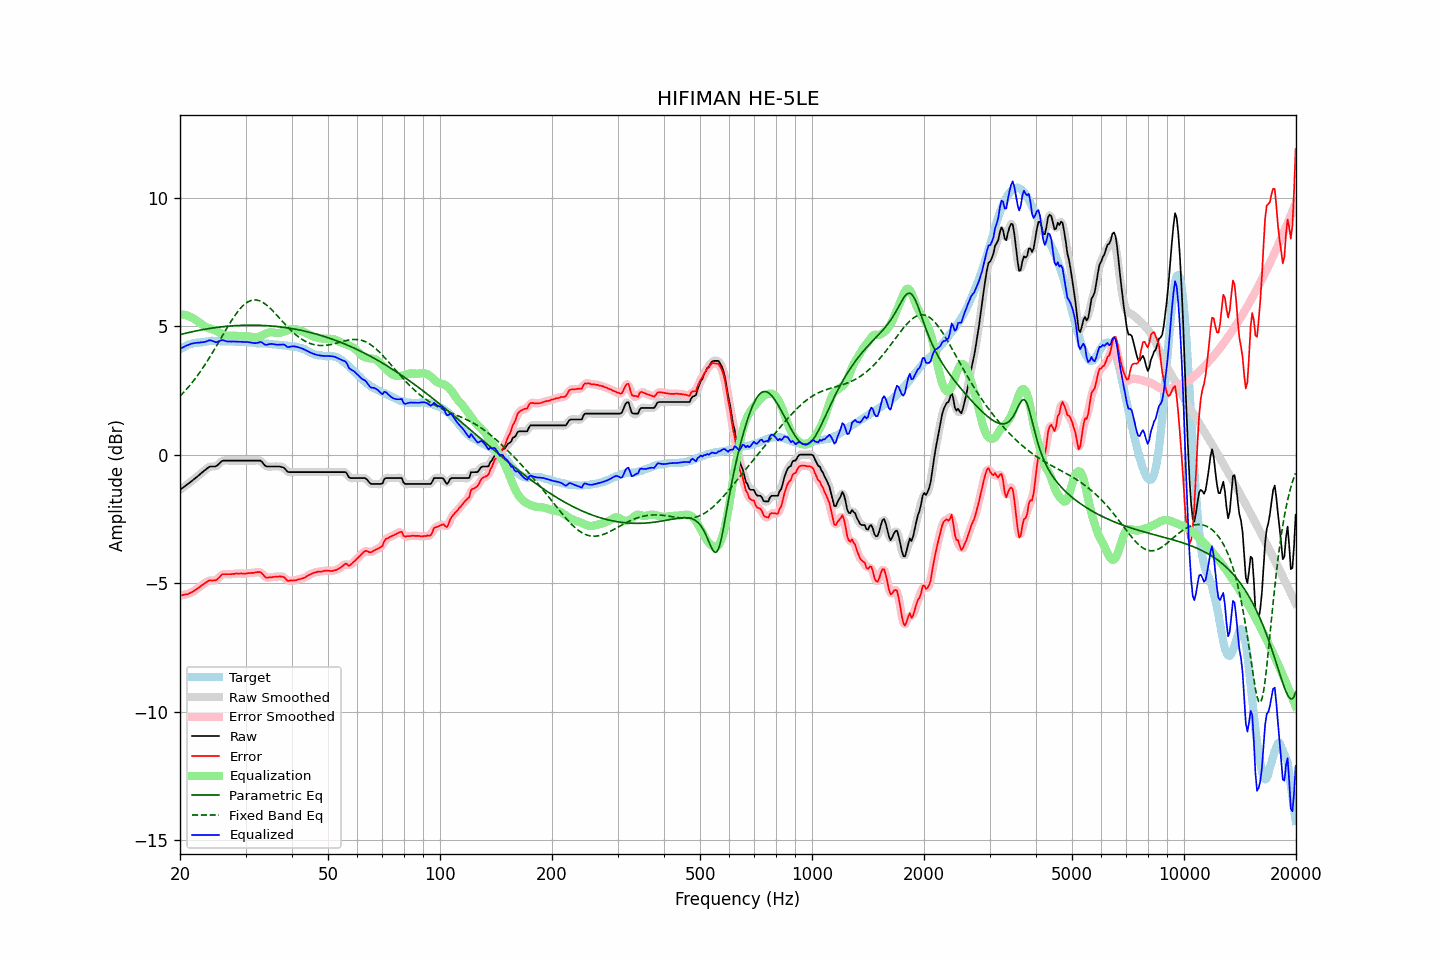

Values plotted in this chart, from the file beside it:
frequency, raw, error, smoothed, error_smoothed, equalization, parametric_eq, fixed_band_eq, equalized_raw, equalized_smoothed, target
20.00, -1.36, -5.48, -1.36, -5.48, 5.47, 4.68, 2.28, 4.11, 4.11, 4.11
20.20, -1.31, -5.47, -1.32, -5.47, 5.47, 4.69, 2.35, 4.15, 4.15, 4.15
20.40, -1.27, -5.46, -1.27, -5.46, 5.46, 4.71, 2.41, 4.19, 4.19, 4.18
20.61, -1.22, -5.44, -1.22, -5.44, 5.45, 4.73, 2.48, 4.22, 4.22, 4.21
20.81, -1.17, -5.43, -1.18, -5.43, 5.43, 4.74, 2.55, 4.26, 4.25, 4.25
21.02, -1.13, -5.43, -1.13, -5.41, 5.41, 4.76, 2.62, 4.27, 4.28, 4.29
21.23, -1.08, -5.39, -1.08, -5.39, 5.38, 4.77, 2.69, 4.30, 4.30, 4.30
21.44, -1.03, -5.36, -1.03, -5.36, 5.36, 4.78, 2.77, 4.32, 4.32, 4.32
21.66, -0.98, -5.33, -0.98, -5.32, 5.32, 4.80, 2.85, 4.34, 4.34, 4.34
21.87, -0.93, -5.29, -0.93, -5.29, 5.28, 4.81, 2.93, 4.35, 4.35, 4.35
22.09, -0.88, -5.25, -0.88, -5.24, 5.24, 4.82, 3.01, 4.36, 4.36, 4.36
22.31, -0.83, -5.20, -0.83, -5.20, 5.20, 4.84, 3.10, 4.37, 4.37, 4.36
22.54, -0.78, -5.16, -0.78, -5.15, 5.15, 4.85, 3.18, 4.37, 4.37, 4.37
22.76, -0.72, -5.11, -0.73, -5.11, 5.10, 4.86, 3.27, 4.38, 4.38, 4.38
22.99, -0.67, -5.06, -0.67, -5.06, 5.06, 4.87, 3.37, 4.38, 4.38, 4.38
23.22, -0.62, -5.02, -0.62, -5.02, 5.01, 4.88, 3.46, 4.39, 4.39, 4.39
23.45, -0.57, -4.98, -0.57, -4.97, 4.98, 4.89, 3.55, 4.41, 4.41, 4.40
23.69, -0.52, -4.94, -0.52, -4.93, 4.95, 4.91, 3.65, 4.43, 4.43, 4.41
23.92, -0.47, -4.90, -0.48, -4.91, 4.93, 4.92, 3.75, 4.46, 4.45, 4.42
24.16, -0.45, -4.89, -0.46, -4.89, 4.91, 4.93, 3.85, 4.46, 4.45, 4.43
24.40, -0.45, -4.90, -0.45, -4.89, 4.89, 4.93, 3.96, 4.44, 4.44, 4.44
24.65, -0.45, -4.89, -0.46, -4.89, 4.87, 4.94, 4.06, 4.41, 4.41, 4.43
24.89, -0.45, -4.89, -0.45, -4.88, 4.84, 4.95, 4.17, 4.39, 4.39, 4.43
25.14, -0.42, -4.86, -0.42, -4.85, 4.81, 4.96, 4.27, 4.39, 4.39, 4.43
25.39, -0.36, -4.80, -0.36, -4.79, 4.78, 4.97, 4.38, 4.42, 4.41, 4.43
25.65, -0.30, -4.74, -0.30, -4.73, 4.74, 4.98, 4.49, 4.44, 4.44, 4.43
25.91, -0.24, -4.66, -0.25, -4.68, 4.71, 4.98, 4.59, 4.47, 4.46, 4.41
26.16, -0.22, -4.65, -0.23, -4.65, 4.68, 4.99, 4.70, 4.46, 4.46, 4.42
26.43, -0.22, -4.65, -0.22, -4.64, 4.66, 5.00, 4.81, 4.44, 4.44, 4.42
26.69, -0.22, -4.65, -0.22, -4.65, 4.64, 5.00, 4.91, 4.42, 4.42, 4.42
26.96, -0.22, -4.65, -0.22, -4.65, 4.63, 5.01, 5.02, 4.41, 4.41, 4.42
27.23, -0.22, -4.65, -0.22, -4.65, 4.63, 5.01, 5.12, 4.41, 4.41, 4.42
27.50, -0.22, -4.65, -0.22, -4.64, 4.63, 5.02, 5.22, 4.41, 4.41, 4.42
27.77, -0.22, -4.64, -0.22, -4.64, 4.63, 5.02, 5.32, 4.41, 4.41, 4.41
28.05, -0.22, -4.64, -0.22, -4.63, 4.63, 5.03, 5.41, 4.41, 4.41, 4.41
28.33, -0.22, -4.62, -0.22, -4.63, 4.63, 5.03, 5.50, 4.41, 4.41, 4.39
28.62, -0.22, -4.63, -0.22, -4.62, 4.63, 5.03, 5.58, 4.40, 4.40, 4.40
28.90, -0.22, -4.63, -0.22, -4.62, 4.63, 5.04, 5.66, 4.40, 4.40, 4.40
29.19, -0.22, -4.62, -0.22, -4.62, 4.62, 5.04, 5.73, 4.40, 4.40, 4.39
29.48, -0.22, -4.63, -0.22, -4.63, 4.62, 5.04, 5.79, 4.40, 4.40, 4.40
29.78, -0.22, -4.63, -0.22, -4.62, 4.62, 5.04, 5.85, 4.40, 4.40, 4.40
30.08, -0.22, -4.63, -0.22, -4.62, 4.62, 5.05, 5.90, 4.39, 4.39, 4.40
30.38, -0.22, -4.61, -0.22, -4.61, 4.61, 5.05, 5.94, 4.39, 4.39, 4.38
30.68, -0.22, -4.61, -0.22, -4.60, 4.61, 5.05, 5.98, 4.38, 4.38, 4.38
30.99, -0.22, -4.60, -0.22, -4.60, 4.60, 5.05, 6.00, 4.37, 4.37, 4.37
31.30, -0.22, -4.60, -0.22, -4.60, 4.58, 5.05, 6.02, 4.36, 4.36, 4.37
31.61, -0.22, -4.60, -0.22, -4.59, 4.57, 5.05, 6.03, 4.35, 4.35, 4.37
31.93, -0.22, -4.58, -0.22, -4.58, 4.57, 5.05, 6.03, 4.35, 4.35, 4.35
32.24, -0.22, -4.57, -0.22, -4.57, 4.58, 5.04, 6.02, 4.36, 4.36, 4.34
32.57, -0.22, -4.57, -0.22, -4.56, 4.60, 5.04, 6.01, 4.37, 4.38, 4.34
32.89, -0.22, -4.57, -0.24, -4.58, 4.62, 5.04, 5.98, 4.40, 4.38, 4.34
33.22, -0.27, -4.62, -0.28, -4.62, 4.65, 5.04, 5.95, 4.37, 4.36, 4.34
33.55, -0.35, -4.69, -0.35, -4.69, 4.68, 5.04, 5.91, 4.32, 4.33, 4.33
33.89, -0.42, -4.76, -0.41, -4.75, 4.71, 5.03, 5.87, 4.28, 4.30, 4.33
34.23, -0.45, -4.79, -0.45, -4.78, 4.73, 5.03, 5.82, 4.28, 4.29, 4.33
34.57, -0.45, -4.78, -0.46, -4.78, 4.76, 5.02, 5.77, 4.30, 4.30, 4.32
34.92, -0.45, -4.77, -0.46, -4.77, 4.77, 5.02, 5.71, 4.32, 4.31, 4.31
35.27, -0.45, -4.77, -0.45, -4.76, 4.77, 5.01, 5.65, 4.32, 4.32, 4.31
35.62, -0.45, -4.76, -0.45, -4.76, 4.76, 5.01, 5.59, 4.31, 4.31, 4.30
35.97, -0.45, -4.75, -0.45, -4.75, 4.75, 5.00, 5.52, 4.30, 4.30, 4.29
... 635 more rows
